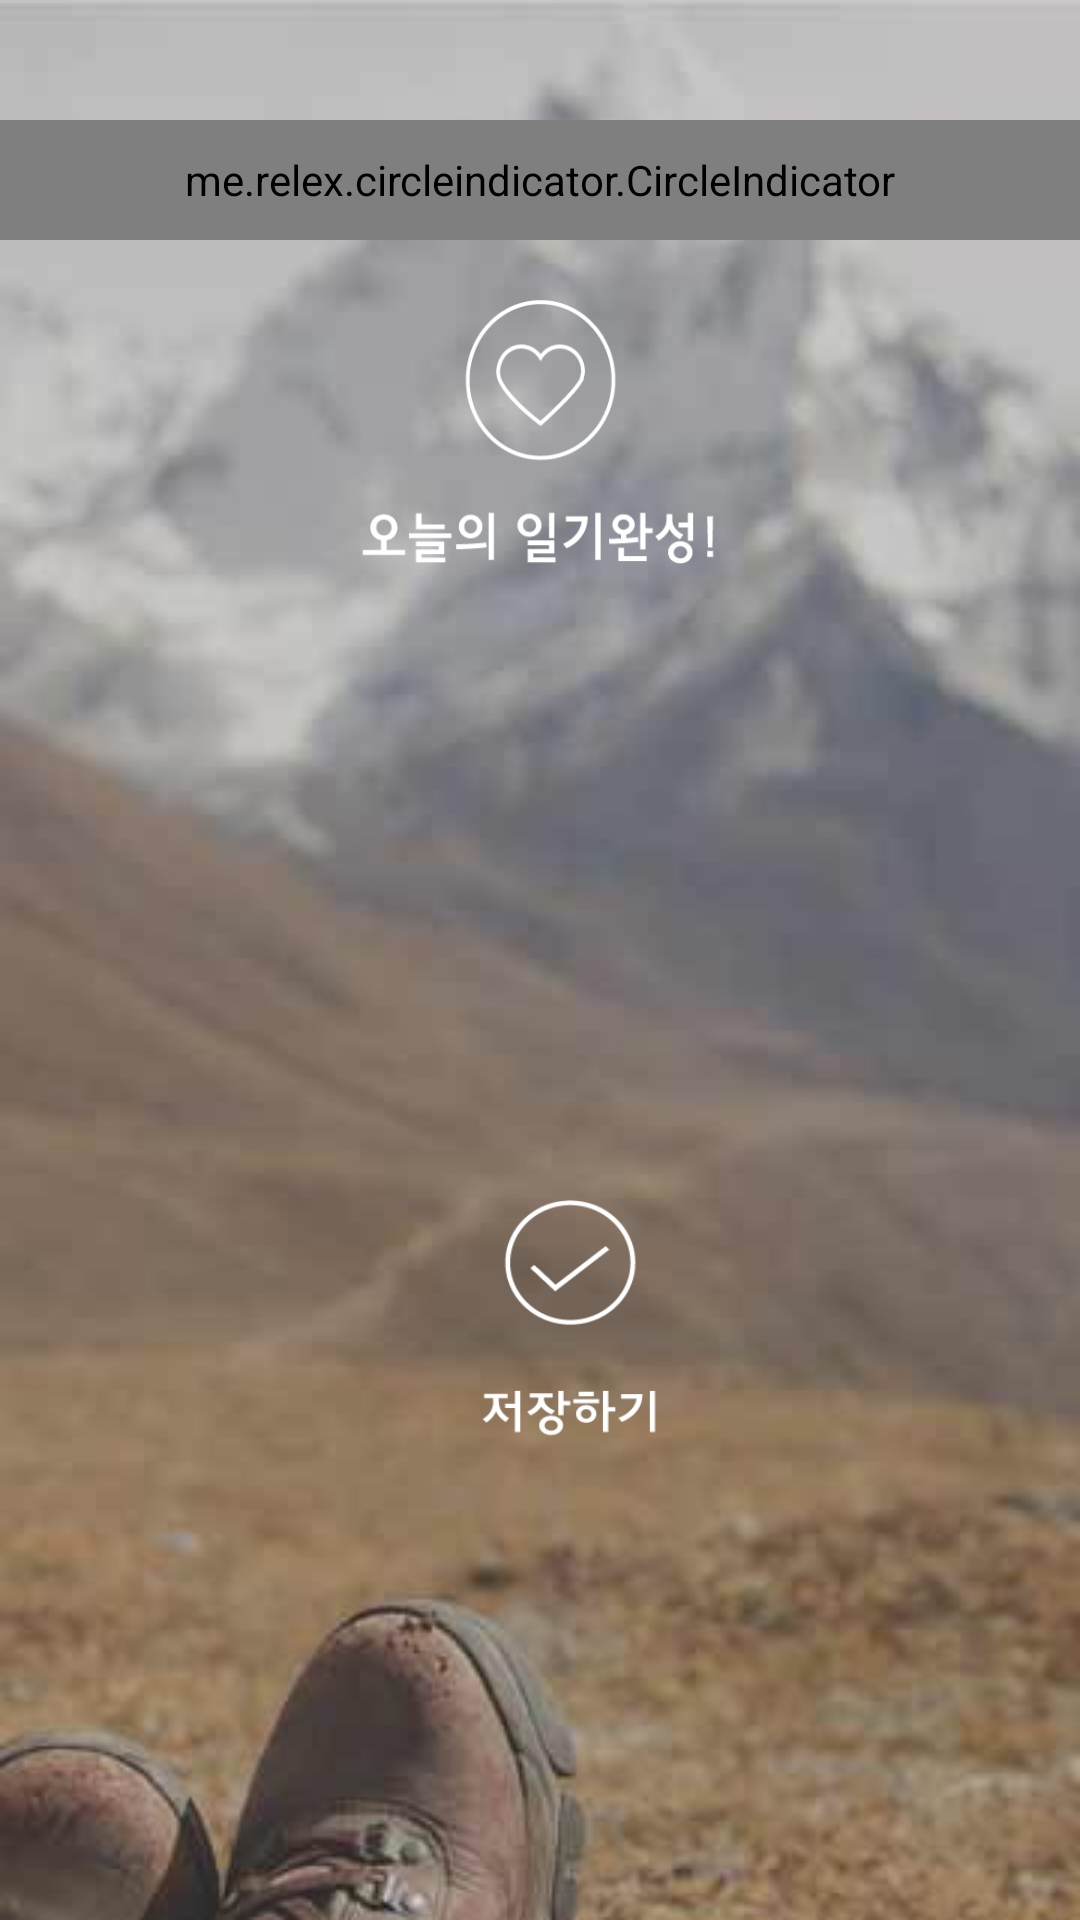

Reconstruct the res/layout file that produces this screen, plus the resources it refers to.
<!-- AndroidManifest.xml: application theme AppTheme -->
<!-- res/layout/fragment_six.xml -->
<?xml version="1.0" encoding="utf-8"?>
<LinearLayout xmlns:android="http://schemas.android.com/apk/res/android"
    xmlns:app="http://schemas.android.com/apk/res-auto"
    android:layout_width="match_parent"
    android:layout_height="match_parent"
    android:orientation="vertical"
    android:background="@drawable/bg_6">


    <LinearLayout
        android:layout_width="wrap_content"
        android:layout_height="fill_parent">

        <RelativeLayout
            android:layout_width="match_parent"
            android:layout_height="fill_parent"
            android:layout_weight="1">

            <android.support.v4.view.ViewPager
                xmlns:android="http://schemas.android.com/apk/res/android"
                xmlns:app="http://schemas.android.com/apk/res-auto"
                android:id="@+id/viewPager"
                android:layout_width="fill_parent"
                android:layout_height="fill_parent"/>

            <LinearLayout
                android:layout_width="match_parent"
                android:layout_height="40dp"
                android:orientation="horizontal"
                >



            </LinearLayout>

            <LinearLayout
                android:layout_width="match_parent"
                android:layout_height="40dp"
                android:layout_marginTop="40dp">

                <me.relex.circleindicator.CircleIndicator
                    android:id="@+id/indicator_default"
                    android:layout_gravity="top"
                    android:layout_width="fill_parent"
                    android:layout_height="40dp"/>

            </LinearLayout>

            <LinearLayout
                android:layout_width="match_parent"
                android:layout_height="wrap_content"
                android:layout_marginTop="100dp"
                android:gravity="center"
                android:orientation="vertical" >

                <Button
                    android:id="@+id/com"
                    android:layout_gravity="center_horizontal|center"
                    android:layout_width="120dp"
                    android:layout_height="90dp"
                    android:background="@drawable/com"/>

                <TextView
                    android:layout_width="fill_parent"
                    android:layout_height="fill_parent"
                    android:layout_marginTop="70dp"
                    android:text=""
                    android:textSize="20dp"
                    android:textColor="#ffffff"
                    android:gravity="center"
                    android:id="@+id/days"
                    />

                <TextView
                    android:layout_width="fill_parent"
                    android:layout_height="fill_parent"
                    android:layout_marginTop="30dp"
                    android:text=""
                    android:textSize="20dp"
                    android:textColor="#ffffff"
                    android:gravity="center"
                    android:id="@+id/munjang"
                    />

            </LinearLayout>

            <LinearLayout
                android:layout_width="match_parent"
                android:layout_height="wrap_content"
                android:layout_marginTop="400dp"
                android:gravity="center"
                android:orientation="horizontal" >



                <Button
                    android:id="@+id/btn_save_01"
                    android:layout_gravity="center_horizontal|center"
                    android:layout_marginLeft="20dp"
                    android:layout_width="60dp"
                    android:layout_height="80dp"
                    android:background="@drawable/btn_save_01"/>

            </LinearLayout>

        </RelativeLayout>

    </LinearLayout>
</LinearLayout>
<!-- resources referenced by this layout -->
<resources>
  <!-- drawable bg_6: jpg bitmap (drawable, 10252 bytes) -->
  <!-- drawable btn_save_01: png bitmap (drawable, 3368 bytes) -->
  <!-- drawable com: png bitmap (drawable, 7030 bytes) -->
  <style name="AppTheme" parent="Theme.AppCompat.Light.NoActionBar">
          
      </style>
</resources>
